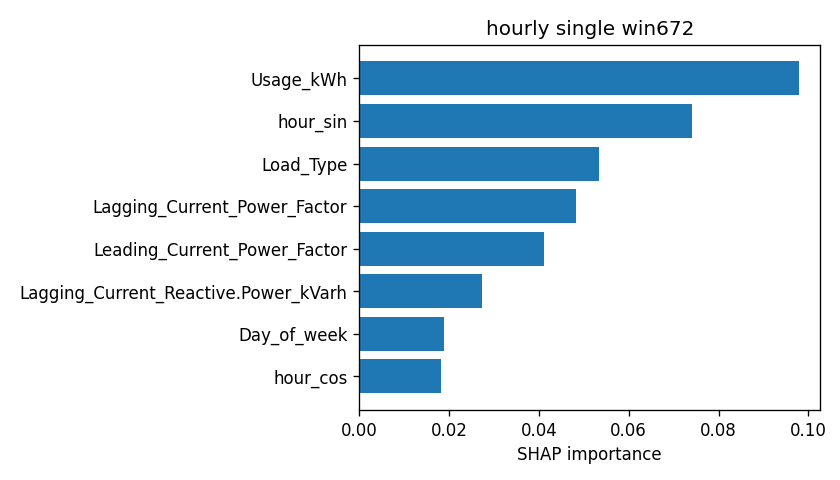

Source data for this figure (header and first rows):
attr, value
Usage_kWh, 0.09778
hour_sin, 0.07401
Load_Type, 0.05342
Lagging_Current_Power_Factor, 0.0483
Leading_Current_Power_Factor, 0.04109
Lagging_Current_Reactive.Power_kVarh, 0.02724
Day_of_week, 0.0188
hour_cos, 0.0183
WeekStatus, 0.007489
